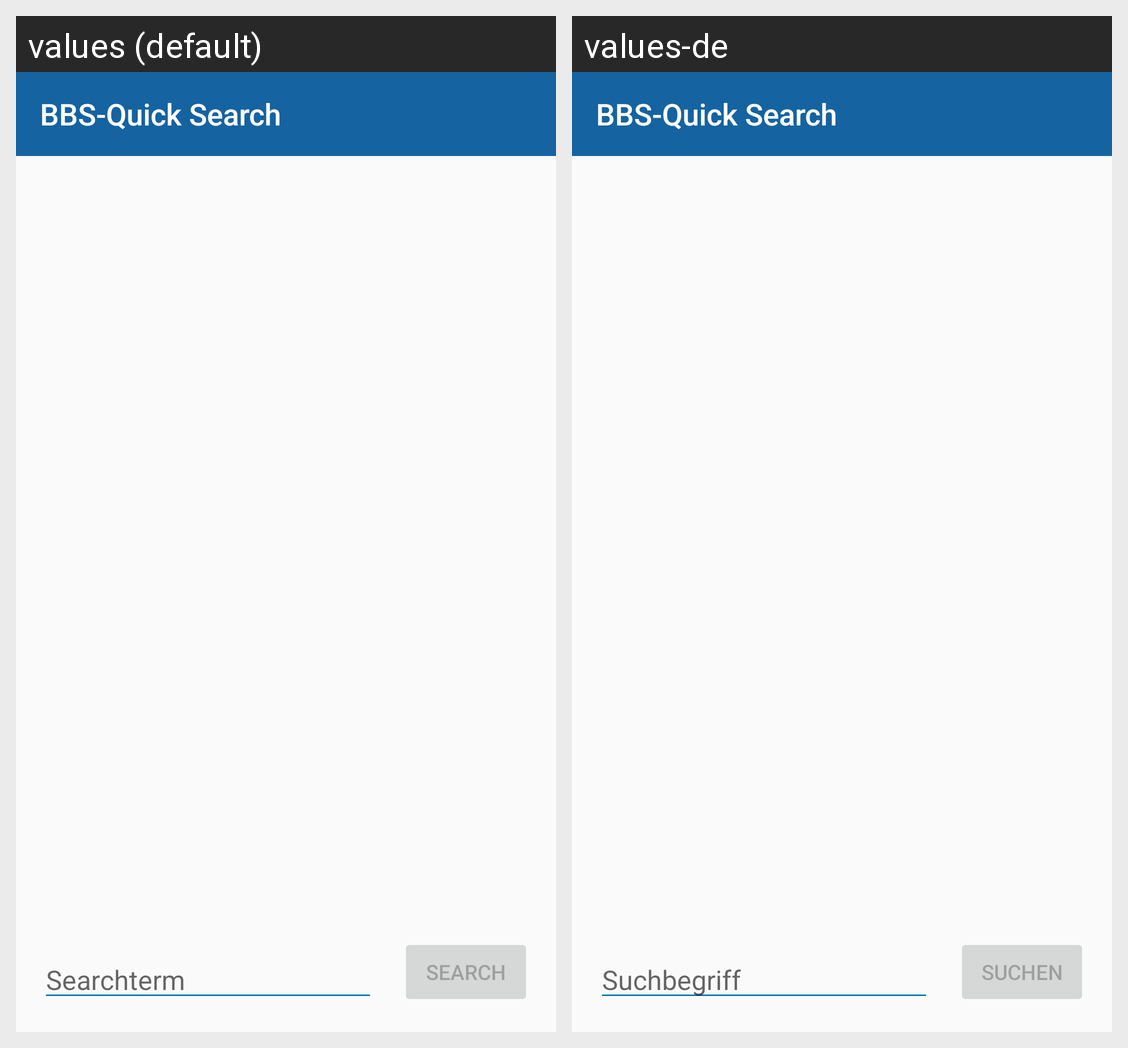

Strings drawn on this Android screen and how each of the app's shown locales translates them:
Android screen res/layout/activity_main.xml rendered under 2 locales, left to right: values (default), values-de. Device: Nexus 5 (rendered at 1080×1920; each locale shown at half size, 540×960, under a caption strip naming it); theme AppTheme.
Strings drawn on this screen, with the default value and each locale's value (text and hints the layout hard-codes, and strings that could not be matched under every locale, appear in the picture but are not listed):

app_name
  values: BBS-Quick Search
  values-de: BBS-Quick Search  [not translated; the default value is used]

btnSearch
  values: Search
  values-de: Suchen

txtSearchterm
  values: Searchterm
  values-de: Suchbegriff
